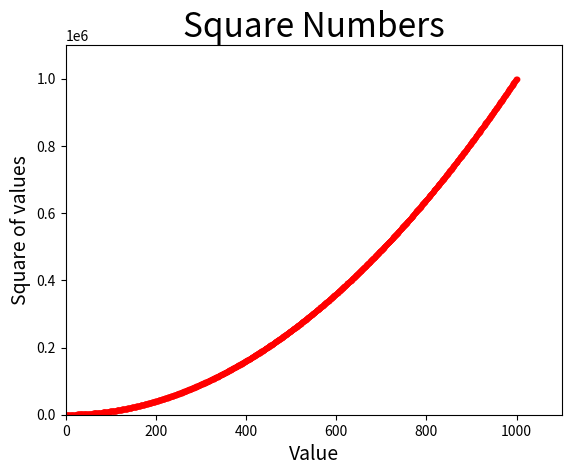

Python code for this plot:
import matplotlib.pyplot as plt

x_values = range (1, 1001)
y_values = [x ** 2 for x in x_values]

#plt.style.use("seaborn")
fig, ax = plt.subplots()
ax.scatter(x_values, y_values, c = "red", s = 10)

ax.set_title("Square Numbers", fontsize = 24)
ax.set_xlabel("Value", fontsize = 14)
ax.set_ylabel("Square of values", fontsize = 14)
ax.axis([0, 1100, 0, 1100000])

plt.show()